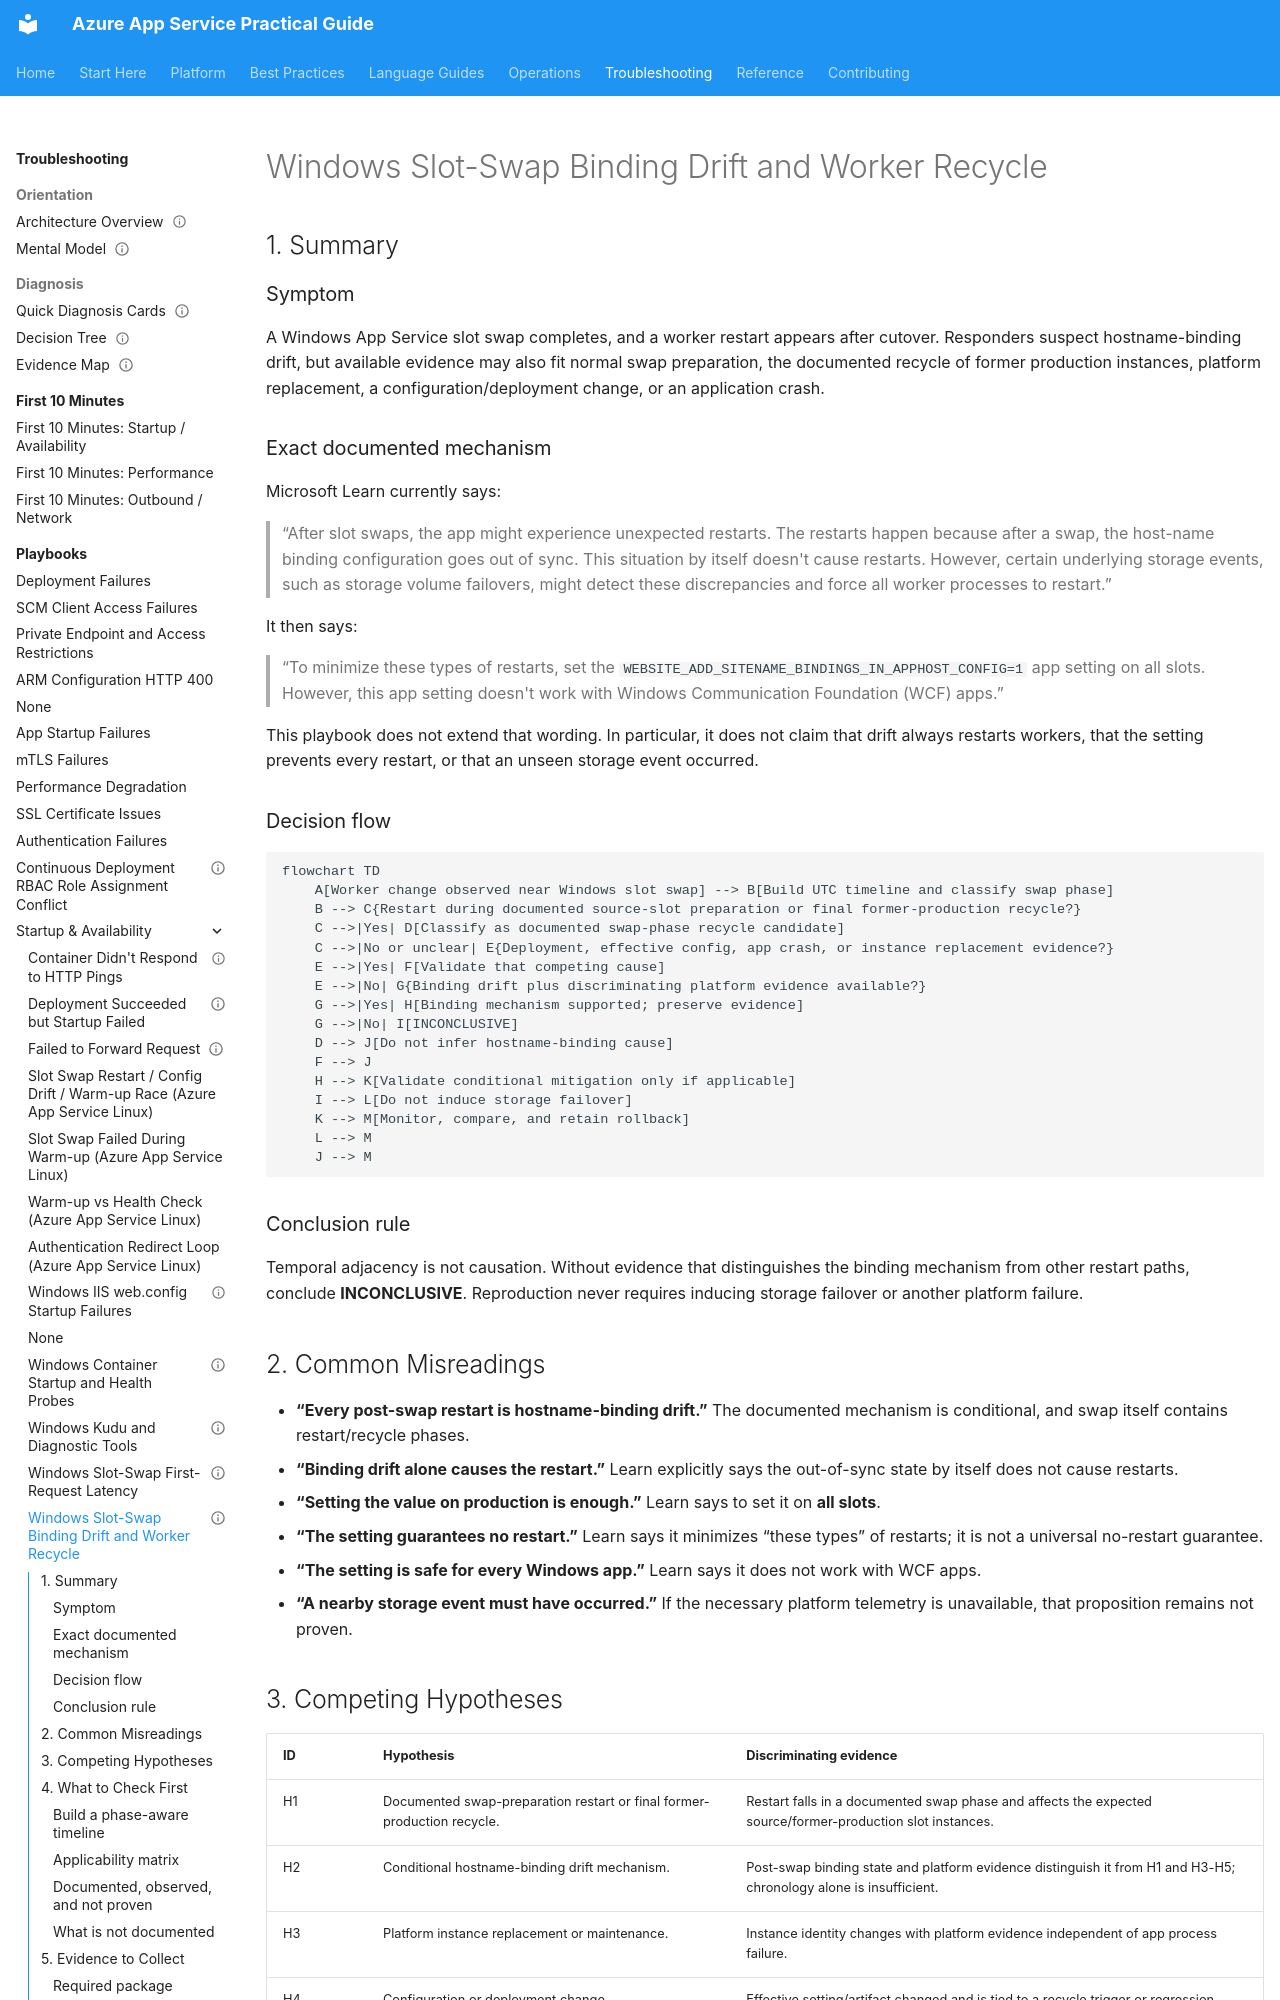

repository: yeongseon/azure-app-service-practical-guide · page: troubleshooting/playbooks/startup-availability/windows-slot-swap-binding-recycle/index.html · generator: mkdocs

---
title: Windows Slot-Swap Binding Drift and Worker Recycle
slug: windows-slot-swap-binding-recycle
doc_type: playbook
section: troubleshooting
topics:
  - startup
  - windows
  - deployment-slots
  - hostname-bindings
products:
  - azure-app-service
status: stable
last_reviewed: 2026-10-14
summary: Investigate the conditional Windows post-swap hostname-binding synchronization mechanism without treating an adjacent restart as proof of cause.
content_sources:
  diagrams:
    - id: windows-slot-swap-binding-recycle-flow
      type: flowchart
      source: self-generated
      justification: Synthesized a discriminating timeline from Microsoft Learn's documented swap phases, conditional hostname-binding restart mechanism, and app-setting requirements.
      based_on:
        - https://learn.microsoft.com/en-us/azure/app-service/deploy-staging-slots
        - https://learn.microsoft.com/en-us/azure/app-service/reference-app-settings
        - https://learn.microsoft.com/en-us/azure/azure-monitor/reference/tables/appserviceplatformlogs
content_validation:
  status: verified
  last_reviewed: 2026-10-14
  reviewer: agent
  core_claims:
    - claim: After a slot swap, hostname-binding configuration can be out of sync, but that discrepancy by itself does not cause a restart.
      source: https://learn.microsoft.com/en-us/azure/app-service/deploy-staging-slots
      verified: true
    - claim: Certain underlying storage events can detect post-swap hostname-binding discrepancies and force all worker processes to restart.
      source: https://learn.microsoft.com/en-us/azure/app-service/deploy-staging-slots
      verified: true
    - claim: Microsoft recommends setting WEBSITE_ADD_SITENAME_BINDINGS_IN_APPHOST_CONFIG to 1 on all slots to minimize these restarts, and states that the setting does not work with Windows Communication Foundation applications.
      source: https://learn.microsoft.com/en-us/azure/app-service/deploy-staging-slots
      verified: true
    - claim: During swap preparation, applying target-slot settings to source-slot instances triggers those source-slot instances to restart.
      source: https://learn.microsoft.com/en-us/azure/app-service/deploy-staging-slots
      verified: true
---

# Windows Slot-Swap Binding Drift and Worker Recycle

## 1. Summary

### Symptom

A Windows App Service slot swap completes, and a worker restart appears after cutover. Responders suspect hostname-binding drift, but available evidence may also fit normal swap preparation, the documented recycle of former production instances, platform replacement, a configuration/deployment change, or an application crash.

### Exact documented mechanism

Microsoft Learn currently says:

> “After slot swaps, the app might experience unexpected restarts. The restarts happen because after a swap, the host-name binding configuration goes out of sync. This situation by itself doesn't cause restarts. However, certain underlying storage events, such as storage volume failovers, might detect these discrepancies and force all worker processes to restart.”

It then says:

> “To minimize these types of restarts, set the `WEBSITE_ADD_SITENAME_BINDINGS_IN_APPHOST_CONFIG=1` app setting on all slots. However, this app setting doesn't work with Windows Communication Foundation (WCF) apps.”

This playbook does not extend that wording. In particular, it does not claim that drift always restarts workers, that the setting prevents every restart, or that an unseen storage event occurred.

### Decision flow

<!-- diagram-id: windows-slot-swap-binding-recycle-flow -->
```mermaid
flowchart TD
    A[Worker change observed near Windows slot swap] --> B[Build UTC timeline and classify swap phase]
    B --> C{Restart during documented source-slot preparation or final former-production recycle?}
    C -->|Yes| D[Classify as documented swap-phase recycle candidate]
    C -->|No or unclear| E{Deployment, effective config, app crash, or instance replacement evidence?}
    E -->|Yes| F[Validate that competing cause]
    E -->|No| G{Binding drift plus discriminating platform evidence available?}
    G -->|Yes| H[Binding mechanism supported; preserve evidence]
    G -->|No| I[INCONCLUSIVE]
    D --> J[Do not infer hostname-binding cause]
    F --> J
    H --> K[Validate conditional mitigation only if applicable]
    I --> L[Do not induce storage failover]
    K --> M[Monitor, compare, and retain rollback]
    L --> M
    J --> M
```
